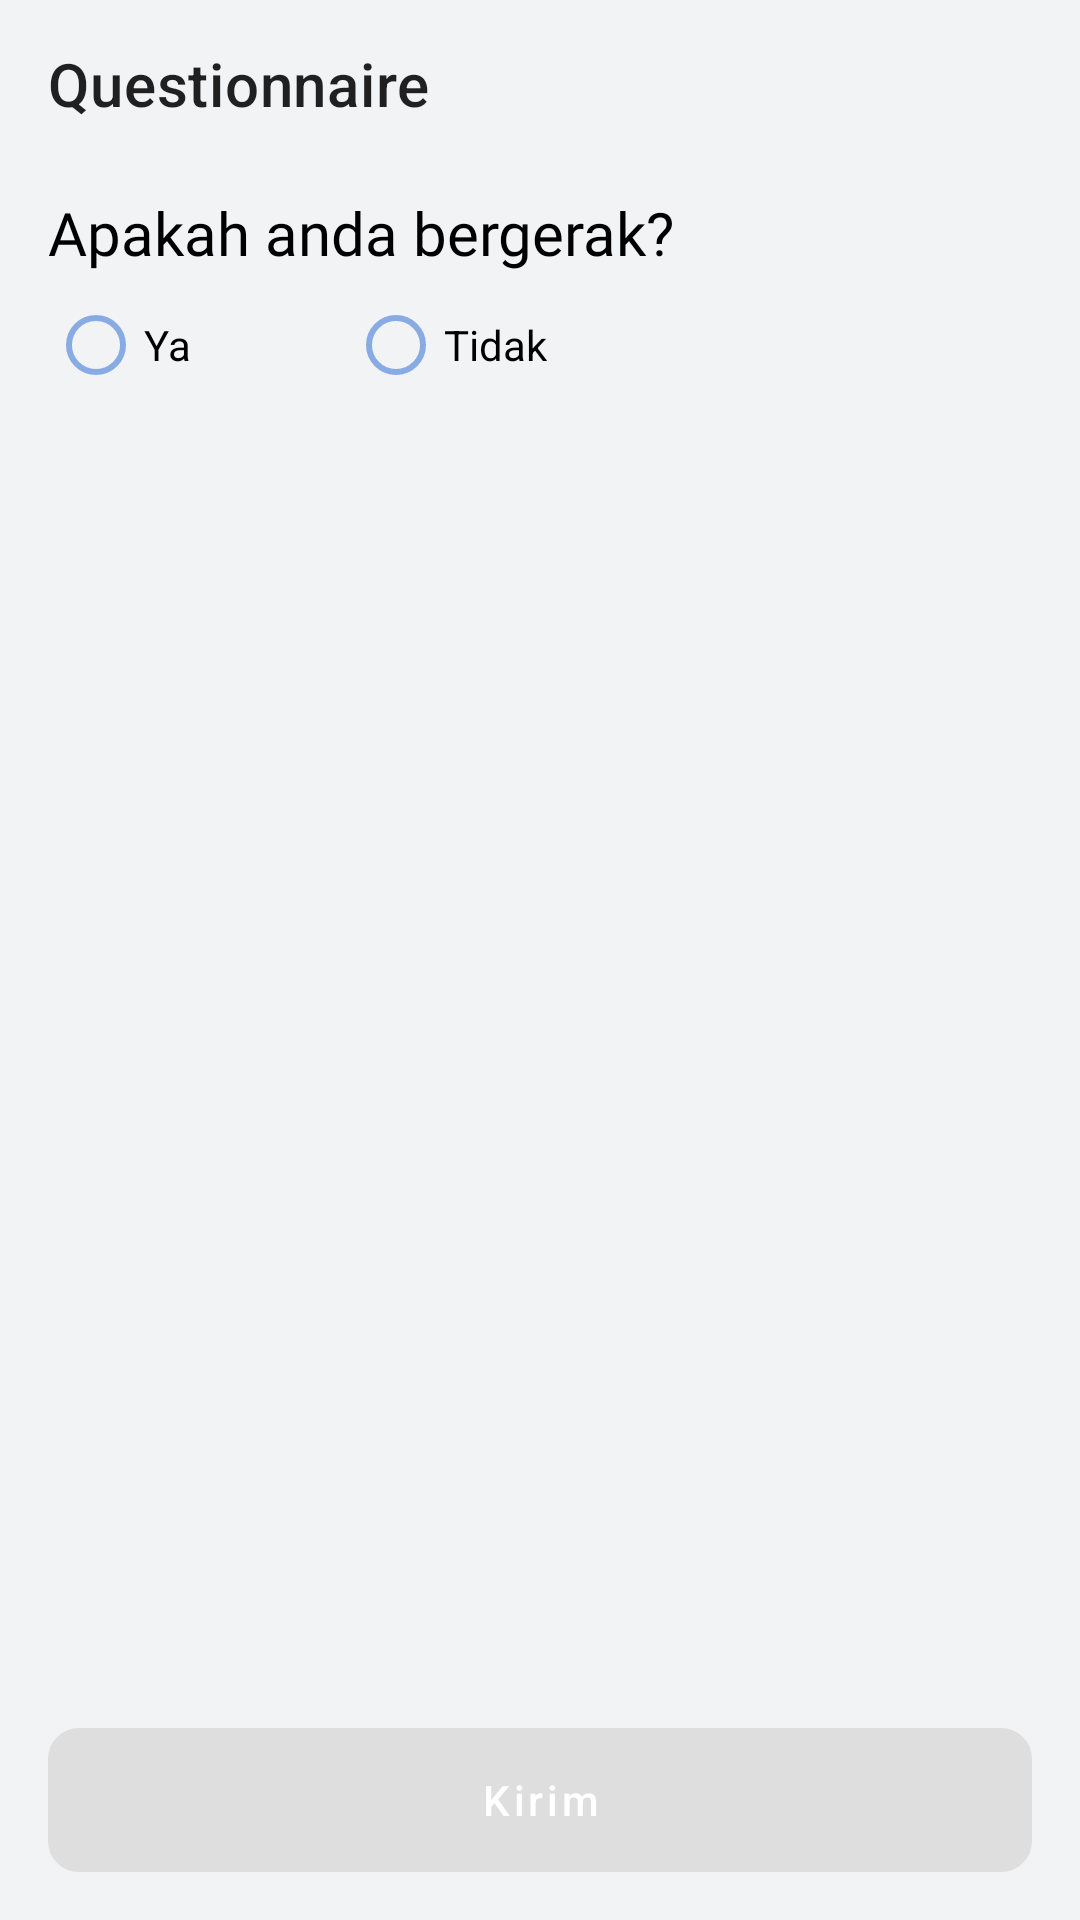

Here is an Android app screen rendered from its layout file. Give the layout XML and the strings, colors and styles it references.
<!-- AndroidManifest.xml: application theme Theme.HeartRateMonitoringApp -->
<!-- res/layout/activity_form.xml -->
<?xml version="1.0" encoding="utf-8"?>
<androidx.constraintlayout.widget.ConstraintLayout xmlns:android="http://schemas.android.com/apk/res/android"
    xmlns:app="http://schemas.android.com/apk/res-auto"
    xmlns:tools="http://schemas.android.com/tools"
    android:layout_width="match_parent"
    android:layout_height="match_parent"
    android:background="@color/white_grey"
    tools:context=".form.FormActivity">

    <androidx.appcompat.widget.Toolbar
        android:id="@+id/toolbar"
        android:layout_width="match_parent"
        android:layout_height="?actionBarSize"
        style="@style/TextRegular"
        app:title="Questionnaire"
        app:layout_constraintEnd_toEndOf="parent"
        app:layout_constraintStart_toStartOf="parent"
        app:layout_constraintTop_toTopOf="parent" />














    <include
        android:id="@+id/layout_form_questionnaire"
        layout="@layout/layout_form_questionnaire"
        android:layout_width="match_parent"
        android:layout_height="0dp"
        android:layout_marginStart="8dp"
        android:layout_marginEnd="8dp"
        android:visibility="visible"
        app:layout_constraintBottom_toBottomOf="parent"
        app:layout_constraintEnd_toEndOf="parent"
        app:layout_constraintStart_toStartOf="parent"
        app:layout_constraintTop_toBottomOf="@+id/toolbar" />

    <include
        android:id="@+id/layout_loading"
        layout="@layout/layout_loading"
        android:layout_width="match_parent"
        android:layout_height="match_parent"
        android:visibility="gone" />

</androidx.constraintlayout.widget.ConstraintLayout>
<!-- res/layout/layout_form_select_activity.xml (included above) -->
<?xml version="1.0" encoding="utf-8"?>
<androidx.constraintlayout.widget.ConstraintLayout xmlns:android="http://schemas.android.com/apk/res/android"
    xmlns:app="http://schemas.android.com/apk/res-auto"
    xmlns:tools="http://schemas.android.com/tools"
    android:layout_width="match_parent"
    android:layout_height="match_parent">

    <TextView
        android:id="@+id/tv_title"
        style="@style/TextMedium"
        android:layout_width="match_parent"
        android:layout_height="wrap_content"
        android:layout_marginStart="8dp"
        android:layout_marginTop="8dp"
        android:layout_marginEnd="8dp"
        android:layout_marginBottom="?actionBarSize"
        android:text="@string/doing_activities_question"
        android:textSize="20sp"
        app:layout_constraintEnd_toEndOf="parent"
        app:layout_constraintStart_toStartOf="parent"
        app:layout_constraintTop_toTopOf="parent" />

    <androidx.recyclerview.widget.RecyclerView
        android:id="@+id/rv_labels"
        style="@style/TextRegular"
        android:layout_width="match_parent"
        android:layout_height="0dp"
        android:layout_marginStart="8dp"
        android:layout_marginTop="8dp"
        android:layout_marginEnd="8dp"
        android:layout_marginBottom="72dp"
        app:layout_constraintBottom_toBottomOf="parent"
        app:layout_constraintEnd_toEndOf="parent"
        app:layout_constraintStart_toStartOf="parent"
        app:layout_constraintTop_toBottomOf="@+id/tv_title"
        tools:listitem="@layout/item_labels" />

    <com.google.android.material.button.MaterialButton
        android:id="@+id/btn_send"
        android:layout_width="0dp"
        android:layout_height="wrap_content"
        android:layout_marginStart="8dp"
        android:layout_marginEnd="8dp"
        android:layout_marginBottom="16dp"
        android:background="@drawable/bg_button"
        android:text="@string/submit"
        android:textAllCaps="false"
        android:textColor="@color/white"
        android:visibility="gone"
        app:backgroundTint="@null"
        app:layout_constraintBottom_toBottomOf="parent"
        app:layout_constraintEnd_toEndOf="parent"
        app:layout_constraintStart_toStartOf="parent" />

    <com.google.android.material.button.MaterialButton
        android:id="@+id/btn_positive"
        android:layout_width="0dp"
        android:layout_height="wrap_content"
        android:layout_marginStart="8dp"
        android:layout_marginEnd="8dp"
        android:layout_marginBottom="16dp"
        android:background="@drawable/bg_button"
        android:text="@string/yes"
        android:textAllCaps="false"
        android:textColor="@color/white"
        app:backgroundTint="@null"
        app:layout_constraintBottom_toBottomOf="parent"
        app:layout_constraintEnd_toStartOf="@+id/guideline_vertical"
        app:layout_constraintStart_toStartOf="parent" />

    <com.google.android.material.button.MaterialButton
        android:id="@+id/btn_negative"
        android:layout_width="0dp"
        android:layout_height="wrap_content"
        android:layout_marginStart="8dp"
        android:layout_marginEnd="8dp"
        android:layout_marginBottom="16dp"
        android:background="@drawable/bg_button_white"
        android:text="@string/no"
        android:textAllCaps="false"
        android:textColor="@color/black"
        app:backgroundTint="@null"
        app:layout_constraintBottom_toBottomOf="parent"
        app:layout_constraintEnd_toEndOf="parent"
        app:layout_constraintStart_toStartOf="@+id/guideline_vertical" />

    <androidx.constraintlayout.widget.Guideline
        android:id="@+id/guideline_vertical"
        android:layout_width="wrap_content"
        android:layout_height="wrap_content"
        android:orientation="vertical"
        app:layout_constraintGuide_percent="0.5" />

</androidx.constraintlayout.widget.ConstraintLayout>
<!-- res/layout/layout_form_questionnaire.xml (included above) -->
<?xml version="1.0" encoding="utf-8"?>
<androidx.constraintlayout.widget.ConstraintLayout xmlns:android="http://schemas.android.com/apk/res/android"
    xmlns:app="http://schemas.android.com/apk/res-auto"
    xmlns:tools="http://schemas.android.com/tools"
    android:layout_width="match_parent"
    android:layout_height="match_parent">

    <TextView
        android:id="@+id/tv_questionnaire_movement"
        style="@style/TextMedium"
        android:layout_width="match_parent"
        android:layout_height="wrap_content"
        android:layout_marginStart="8dp"
        android:layout_marginTop="8dp"
        android:layout_marginEnd="8dp"
        android:layout_marginBottom="?actionBarSize"
        android:text="@string/make_movement_question"
        android:textSize="20sp"
        app:layout_constraintEnd_toEndOf="parent"
        app:layout_constraintStart_toStartOf="parent"
        app:layout_constraintTop_toTopOf="parent" />

    <RadioGroup
        android:id="@+id/rg_movement"
        android:layout_width="match_parent"
        android:layout_height="wrap_content"
        android:layout_marginStart="8dp"
        android:layout_marginEnd="8dp"
        android:orientation="horizontal"
        app:layout_constraintEnd_toEndOf="parent"
        app:layout_constraintStart_toStartOf="parent"
        app:layout_constraintTop_toBottomOf="@+id/tv_questionnaire_movement">

        <RadioButton
            android:id="@+id/rb_movement_yes"
            android:layout_width="100dp"
            android:layout_height="match_parent"
            android:buttonTint="@color/primary_dark_color"
            android:text="@string/yes" />

        <RadioButton
            android:id="@+id/rb_movement_no"
            android:layout_width="wrap_content"
            android:layout_height="match_parent"
            android:buttonTint="@color/primary_dark_color"
            android:text="@string/no" />
    </RadioGroup>

    <com.google.android.material.button.MaterialButton
        android:id="@+id/btn_send"
        android:layout_width="0dp"
        android:layout_height="wrap_content"
        android:layout_marginStart="8dp"
        android:layout_marginEnd="8dp"
        android:layout_marginBottom="16dp"
        android:background="@drawable/bg_button"
        android:text="@string/send"
        android:textAllCaps="false"
        android:textColor="@color/white"
        android:enabled="false"
        app:backgroundTint="@null"
        app:layout_constraintBottom_toBottomOf="parent"
        app:layout_constraintEnd_toEndOf="parent"
        app:layout_constraintStart_toStartOf="parent" />

</androidx.constraintlayout.widget.ConstraintLayout>
<!-- res/layout/layout_loading.xml (included above) -->
<?xml version="1.0" encoding="utf-8"?>
<androidx.constraintlayout.widget.ConstraintLayout xmlns:android="http://schemas.android.com/apk/res/android"
    xmlns:app="http://schemas.android.com/apk/res-auto"
    android:layout_width="match_parent"
    android:layout_height="match_parent">

    <androidx.cardview.widget.CardView
        android:layout_width="wrap_content"
        android:layout_height="wrap_content"
        android:padding="10dp"
        app:cardCornerRadius="10dp"
        app:layout_constraintBottom_toBottomOf="parent"
        app:layout_constraintEnd_toEndOf="parent"
        app:layout_constraintStart_toStartOf="parent"
        app:layout_constraintTop_toTopOf="parent">

        <androidx.constraintlayout.widget.ConstraintLayout
            android:layout_width="wrap_content"
            android:layout_height="wrap_content">

            <com.google.android.material.progressindicator.CircularProgressIndicator
                android:id="@+id/progress_circular"
                android:layout_width="wrap_content"
                android:layout_height="wrap_content"
                android:layout_marginStart="16dp"
                android:layout_marginTop="16dp"
                android:layout_marginBottom="16dp"
                android:indeterminate="true"
                app:indicatorColor="@color/primary_color"
                app:layout_constraintBottom_toBottomOf="parent"
                app:layout_constraintStart_toStartOf="parent"
                app:layout_constraintTop_toTopOf="parent"
                app:trackThickness="3dp" />

            <TextView
                android:id="@+id/text_loading"
                android:layout_width="wrap_content"
                android:layout_height="wrap_content"
                android:layout_marginStart="8dp"
                android:layout_marginEnd="16dp"
                android:textSize="16sp"
                android:text="@string/loading"
                app:layout_constraintBottom_toBottomOf="@+id/progress_circular"
                app:layout_constraintEnd_toEndOf="parent"
                app:layout_constraintStart_toEndOf="@+id/progress_circular"
                app:layout_constraintTop_toTopOf="@+id/progress_circular"
                app:layout_constraintVertical_chainStyle="packed" />

        </androidx.constraintlayout.widget.ConstraintLayout>

    </androidx.cardview.widget.CardView>

</androidx.constraintlayout.widget.ConstraintLayout>
<!-- res/layout/item_labels.xml (included above) -->
<?xml version="1.0" encoding="utf-8"?>
<androidx.cardview.widget.CardView xmlns:android="http://schemas.android.com/apk/res/android"
    xmlns:app="http://schemas.android.com/apk/res-auto"
    xmlns:tools="http://schemas.android.com/tools"
    android:layout_width="match_parent"
    android:layout_height="wrap_content"
    android:elevation="100dp"
    android:layout_marginVertical="8dp"
    app:cardCornerRadius="10dp">

    <androidx.constraintlayout.widget.ConstraintLayout
        android:layout_width="match_parent"
        android:layout_height="match_parent"
        android:padding="8dp">

        <TextView
            android:id="@+id/tv_label_name"
            style="@style/TextMedium"
            android:layout_width="0dp"
            android:layout_height="wrap_content"
            android:layout_marginStart="8dp"
            android:layout_marginTop="8dp"
            android:textColor="@color/black"
            android:textSize="20sp"
            app:layout_constraintEnd_toStartOf="@+id/check_box"
            app:layout_constraintStart_toStartOf="parent"
            app:layout_constraintTop_toTopOf="parent" />

        <CheckBox
            android:id="@+id/check_box"
            android:layout_width="wrap_content"
            android:layout_height="wrap_content"
            android:layout_marginEnd="8dp"
            android:buttonTint="@color/primary_dark_color"
            app:layout_constraintBottom_toBottomOf="parent"
            app:layout_constraintEnd_toEndOf="parent"
            app:layout_constraintTop_toTopOf="parent" />

    </androidx.constraintlayout.widget.ConstraintLayout>

</androidx.cardview.widget.CardView>
<!-- resources referenced by this layout -->
<resources>
  <color name="black">#FF000000</color>
  <color name="primary_color">#587cb1</color>
  <color name="primary_dark_color">#89abe3</color>
  <color name="white">#FFFFFFFF</color>
  <color name="white_grey">#F2F3F5</color>
  <!-- drawable bg_button_white (drawable) -->
  <?xml version="1.0" encoding="utf-8"?>
  <selector xmlns:android="http://schemas.android.com/apk/res/android">
      <item android:state_enabled="true">
          <ripple android:color="@color/dark_grey">
              <item android:id="@android:id/mask">
                  <shape android:shape="rectangle">
                      <solid android:color="@color/dark_grey" />
                      <corners android:radius="10dp" />
                  </shape>
              </item>
              <item android:id="@android:id/background">
                  <shape android:shape="rectangle">
                      <solid android:color="@color/light_grey" />
                      <corners android:radius="10dp" />
                      <stroke android:width="0.5dp"
                          android:color="@color/dark_grey"
                          />
                  </shape>
              </item>
          </ripple>
      </item>
      <item android:state_enabled="false">
          <shape android:shape="rectangle">
              <solid android:color="@color/dark_grey" />
              <corners android:radius="10dp" />
              <stroke android:width="0.5dp"
                  android:color="@color/dark_grey"
                  />
          </shape>
      </item>
  </selector>
  <string name="doing_activities_question">Apakah anda melakukan salah satu dari aktivitas di bawah ini?</string>
  <string name="loading">Memuat</string>
  <string name="make_movement_question">Apakah anda bergerak?</string>
  <string name="no">Tidak</string>
  <string name="send">Kirim</string>
  <string name="submit">Kirim</string>
  <string name="yes">Ya</string>
  <style name="TextMedium">
          <item name="android:fontFamily">@font/poppins_medium</item>
          <item name="android:textColor">@color/primary_text_color</item>
          <item name="android:textSize">14sp</item>
      </style>
  <style name="TextRegular">
          <item name="android:fontFamily">@font/poppins</item>
          <item name="android:textColor">@color/primary_text_color</item>
          <item name="android:textSize">12sp</item>
      </style>
  <style name="Theme.HeartRateMonitoringApp" parent="Theme.MaterialComponents.Light.NoActionBar">
          
          <item name="colorPrimary">@color/primary_color</item>
          <item name="colorPrimaryVariant">@color/primary_dark_color</item>
          <item name="colorOnPrimary">@color/primary_text_color</item>
          
          <item name="colorSecondary">@color/secondary_color</item>
          <item name="colorSecondaryVariant">@color/secondary_dark_color</item>
          <item name="colorOnSecondary">@color/secondary_text_color</item>
          
          <item name="android:statusBarColor">@color/white_grey</item>
          
          <item name="android:forceDarkAllowed" tools:targetApi="q">false</item>
      </style>
  <color name="dark_grey">#AAAAAA</color>
  <color name="light_grey">#DEDEDE</color>
  <color name="primary_text_color">#000000</color>
  <color name="secondary_color">#fcf6f5</color>
  <color name="secondary_dark_color">#c9c3c2</color>
  <color name="secondary_text_color">#000000</color>
</resources>
